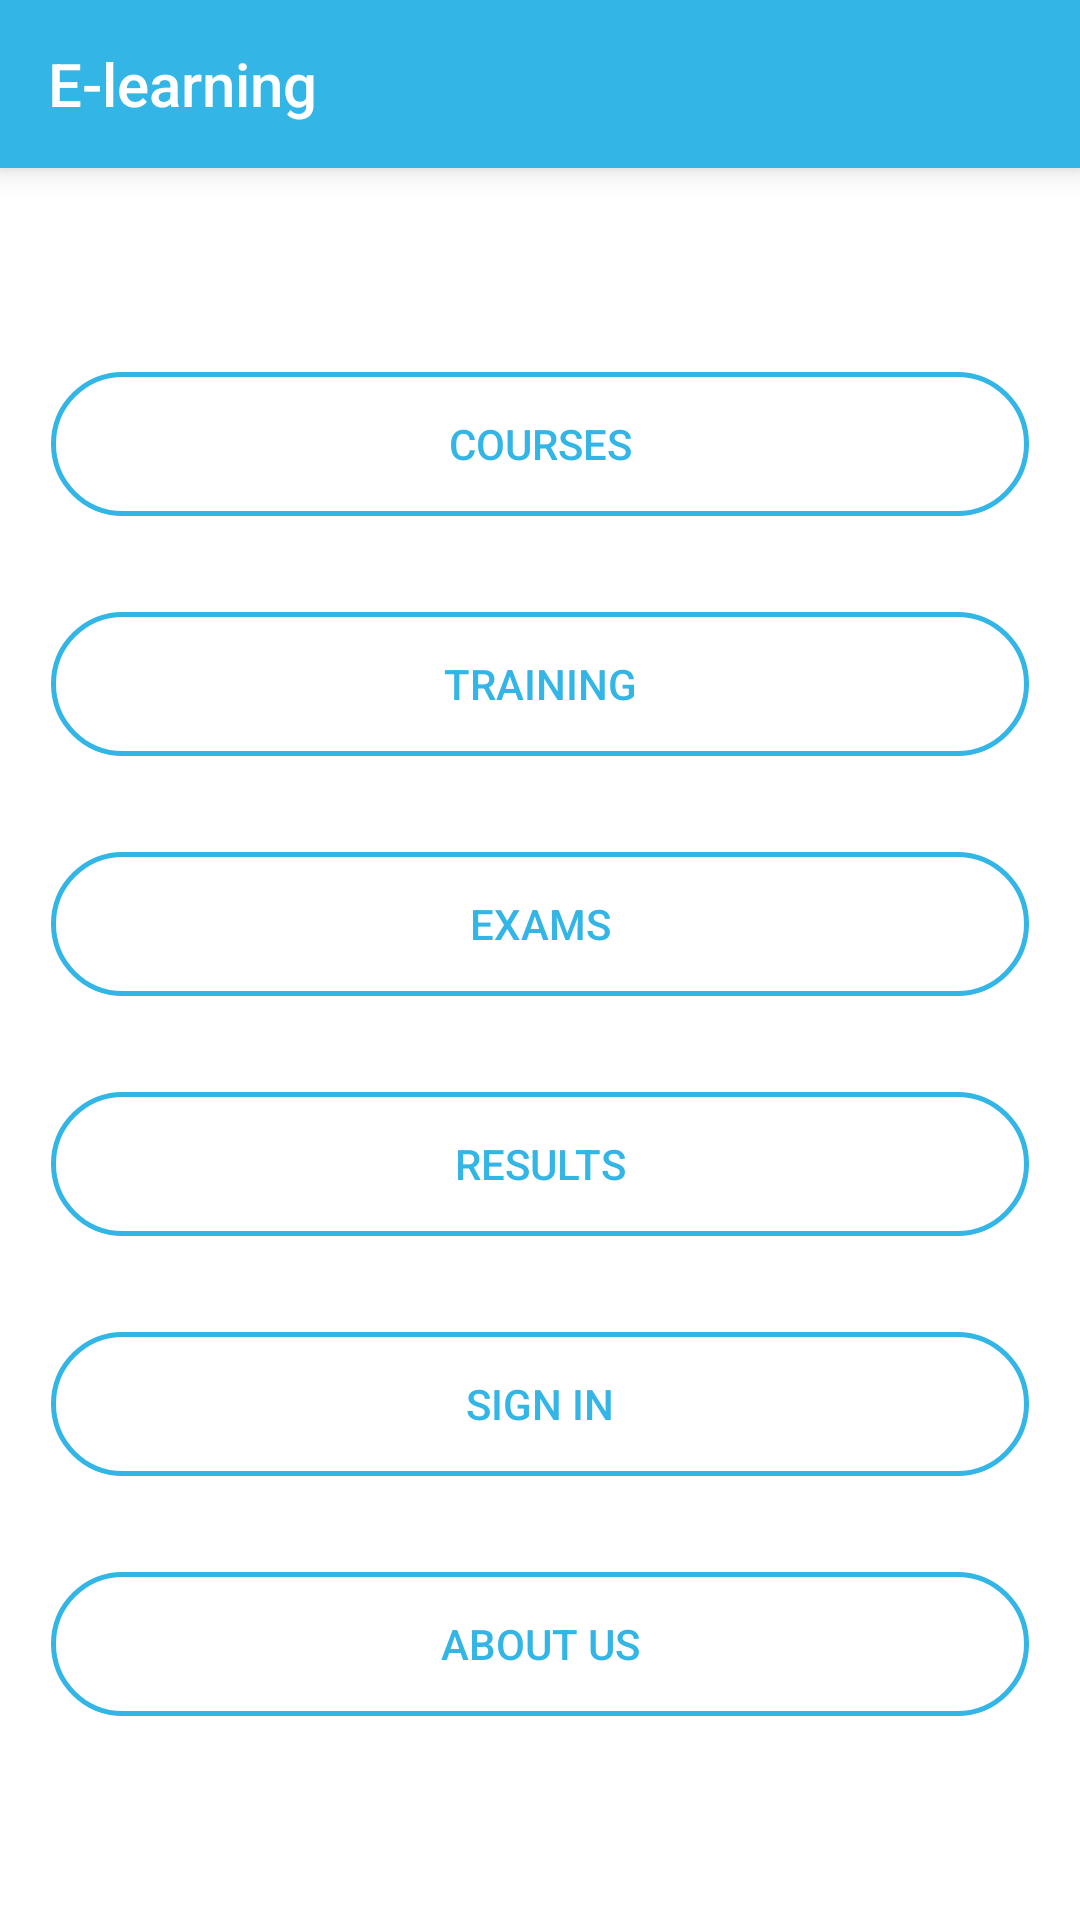

Here is an Android app screen rendered from its layout file. Give the layout XML and the strings, colors and styles it references.
<!-- AndroidManifest.xml: application theme AppTheme.NoActionBar -->
<!-- res/layout/main_fragment.xml -->
<?xml version="1.0" encoding="utf-8"?>
<LinearLayout xmlns:android="http://schemas.android.com/apk/res/android"
    xmlns:app="http://schemas.android.com/apk/res-auto"
    android:layout_width="match_parent"
    android:layout_height="match_parent"
    android:background="@color/white"
    android:gravity="center"
    android:orientation="vertical">

    <android.support.v7.widget.Toolbar
        android:layout_width="match_parent"
        android:layout_height="?android:actionBarSize"
        android:background="@color/colorPrimary"
        android:elevation="6dp"
        app:title="@string/app_name"
        app:titleTextColor="@color/white"></android.support.v7.widget.Toolbar>

    <LinearLayout
        android:layout_width="match_parent"
        android:layout_height="match_parent"
        android:gravity="center"
        android:orientation="vertical"
        android:padding="@dimen/activity_vertical_margin"
        android:weightSum="7">

        <LinearLayout
            android:layout_width="match_parent"
            android:layout_height="0dp"
            android:layout_weight="1"
            android:gravity="center"
            android:orientation="vertical">

            <Button
                android:id="@+id/cources_button"
                android:layout_width="match_parent"
                android:layout_height="wrap_content"
                android:layout_margin="5dp"
                android:background="@drawable/btn_primary_bg"
                android:text="courses"
                android:textColor="@drawable/btn_primary_text_color" />
        </LinearLayout>

        <LinearLayout
            android:layout_width="match_parent"
            android:layout_height="0dp"
            android:layout_weight="1"
            android:gravity="center"
            android:orientation="vertical">

            <Button
                android:id="@+id/training_button"
                android:layout_width="match_parent"
                android:layout_height="wrap_content"
                android:layout_margin="5dp"
                android:background="@drawable/btn_primary_bg"
                android:text="training"
                android:textColor="@drawable/btn_primary_text_color" />
        </LinearLayout>

        <LinearLayout
            android:layout_width="match_parent"
            android:layout_height="0dp"
            android:layout_weight="1"
            android:gravity="center"
            android:orientation="vertical">

            <Button
                android:id="@+id/exam_button"
                android:layout_width="match_parent"
                android:layout_height="wrap_content"
                android:layout_margin="5dp"
                android:background="@drawable/btn_primary_bg"
                android:text="exams"
                android:textColor="@drawable/btn_primary_text_color" />
        </LinearLayout>

        <LinearLayout
            android:layout_width="match_parent"
            android:layout_height="0dp"
            android:layout_weight="1"
            android:gravity="center"
            android:orientation="vertical">

            <Button
                android:id="@+id/result_button"
                android:layout_width="match_parent"
                android:layout_height="wrap_content"
                android:layout_margin="5dp"
                android:background="@drawable/btn_primary_bg"
                android:text="results"
                android:textColor="@drawable/btn_primary_text_color" />
        </LinearLayout>

        <LinearLayout
            android:layout_width="match_parent"
            android:layout_height="0dp"
            android:layout_weight="1"
            android:gravity="center"
            android:orientation="vertical">

            <Button
                android:id="@+id/signin_button"
                android:layout_width="match_parent"
                android:layout_height="wrap_content"
                android:layout_margin="5dp"
                android:background="@drawable/btn_primary_bg"
                android:text="sign in"
                android:textColor="@drawable/btn_primary_text_color" />
        </LinearLayout>

        <LinearLayout
            android:layout_width="match_parent"
            android:layout_height="0dp"
            android:layout_weight="1"
            android:gravity="center"
            android:orientation="vertical">

            <Button
                android:id="@+id/aboutus_button"
                android:layout_width="match_parent"
                android:layout_height="wrap_content"
                android:layout_margin="5dp"
                android:background="@drawable/btn_primary_bg"
                android:text="about us"
                android:textColor="@drawable/btn_primary_text_color" />
        </LinearLayout>
    </LinearLayout>
</LinearLayout>
<!-- resources referenced by this layout -->
<resources>
  <color name="colorPrimary">#33b5e5</color>
  <color name="white">#ffffff</color>
  <dimen name="activity_vertical_margin">12dp</dimen>
  <!-- drawable btn_primary_bg (drawable) -->
  <?xml version="1.0" encoding="utf-8"?>
  <selector xmlns:android="http://schemas.android.com/apk/res/android">
      <item android:state_pressed="true">
          <shape>
              <solid android:color="@color/colorPrimary"></solid>
              <stroke android:width="5px" android:color="@color/colorPrimary" />
              <corners android:radius="25dp" />
          </shape>
      </item>
  
      <item android:state_enabled="true">
          <shape>
              <solid android:color="@color/transparent"></solid>
              <stroke android:width="5px" android:color="@color/colorPrimary" />
              <corners android:radius="25dp" />
          </shape>
      </item>
  
      <item android:state_enabled="false">
          <shape>
              <solid android:color="@color/transparent"></solid>
              <stroke android:width="5px" android:color="@color/grey" />
              <corners android:radius="25dp" />
          </shape>
      </item>
  </selector>
  <!-- drawable btn_primary_text_color (drawable) -->
  <selector xmlns:android="http://schemas.android.com/apk/res/android">
      <item android:color="@color/white" android:state_focused="true" android:state_pressed="false" />
      <item android:color="@color/white" android:state_focused="true" android:state_pressed="true" />
      <item android:color="@color/white" android:state_focused="false" android:state_pressed="true" />
      <item android:color="@color/grey" android:state_enabled="false" />
      <item android:color="@color/colorPrimary" />
  </selector>
  <string name="app_name">E-learning</string>
  <style name="AppTheme.NoActionBar" parent="Theme.AppCompat.Light.NoActionBar">
          <item name="windowActionBar">false</item>
          <item name="windowNoTitle">true</item>
          <item name="colorPrimary">@color/colorPrimary</item>
          <item name="colorPrimaryDark">@color/colorPrimaryDark</item>
          <item name="colorAccent">@color/colorPrimary</item>
      </style>
  <color name="transparent">#00000000</color>
  <color name="grey">#aaaaaa</color>
  <color name="colorPrimaryDark">#1565c0</color>
</resources>
